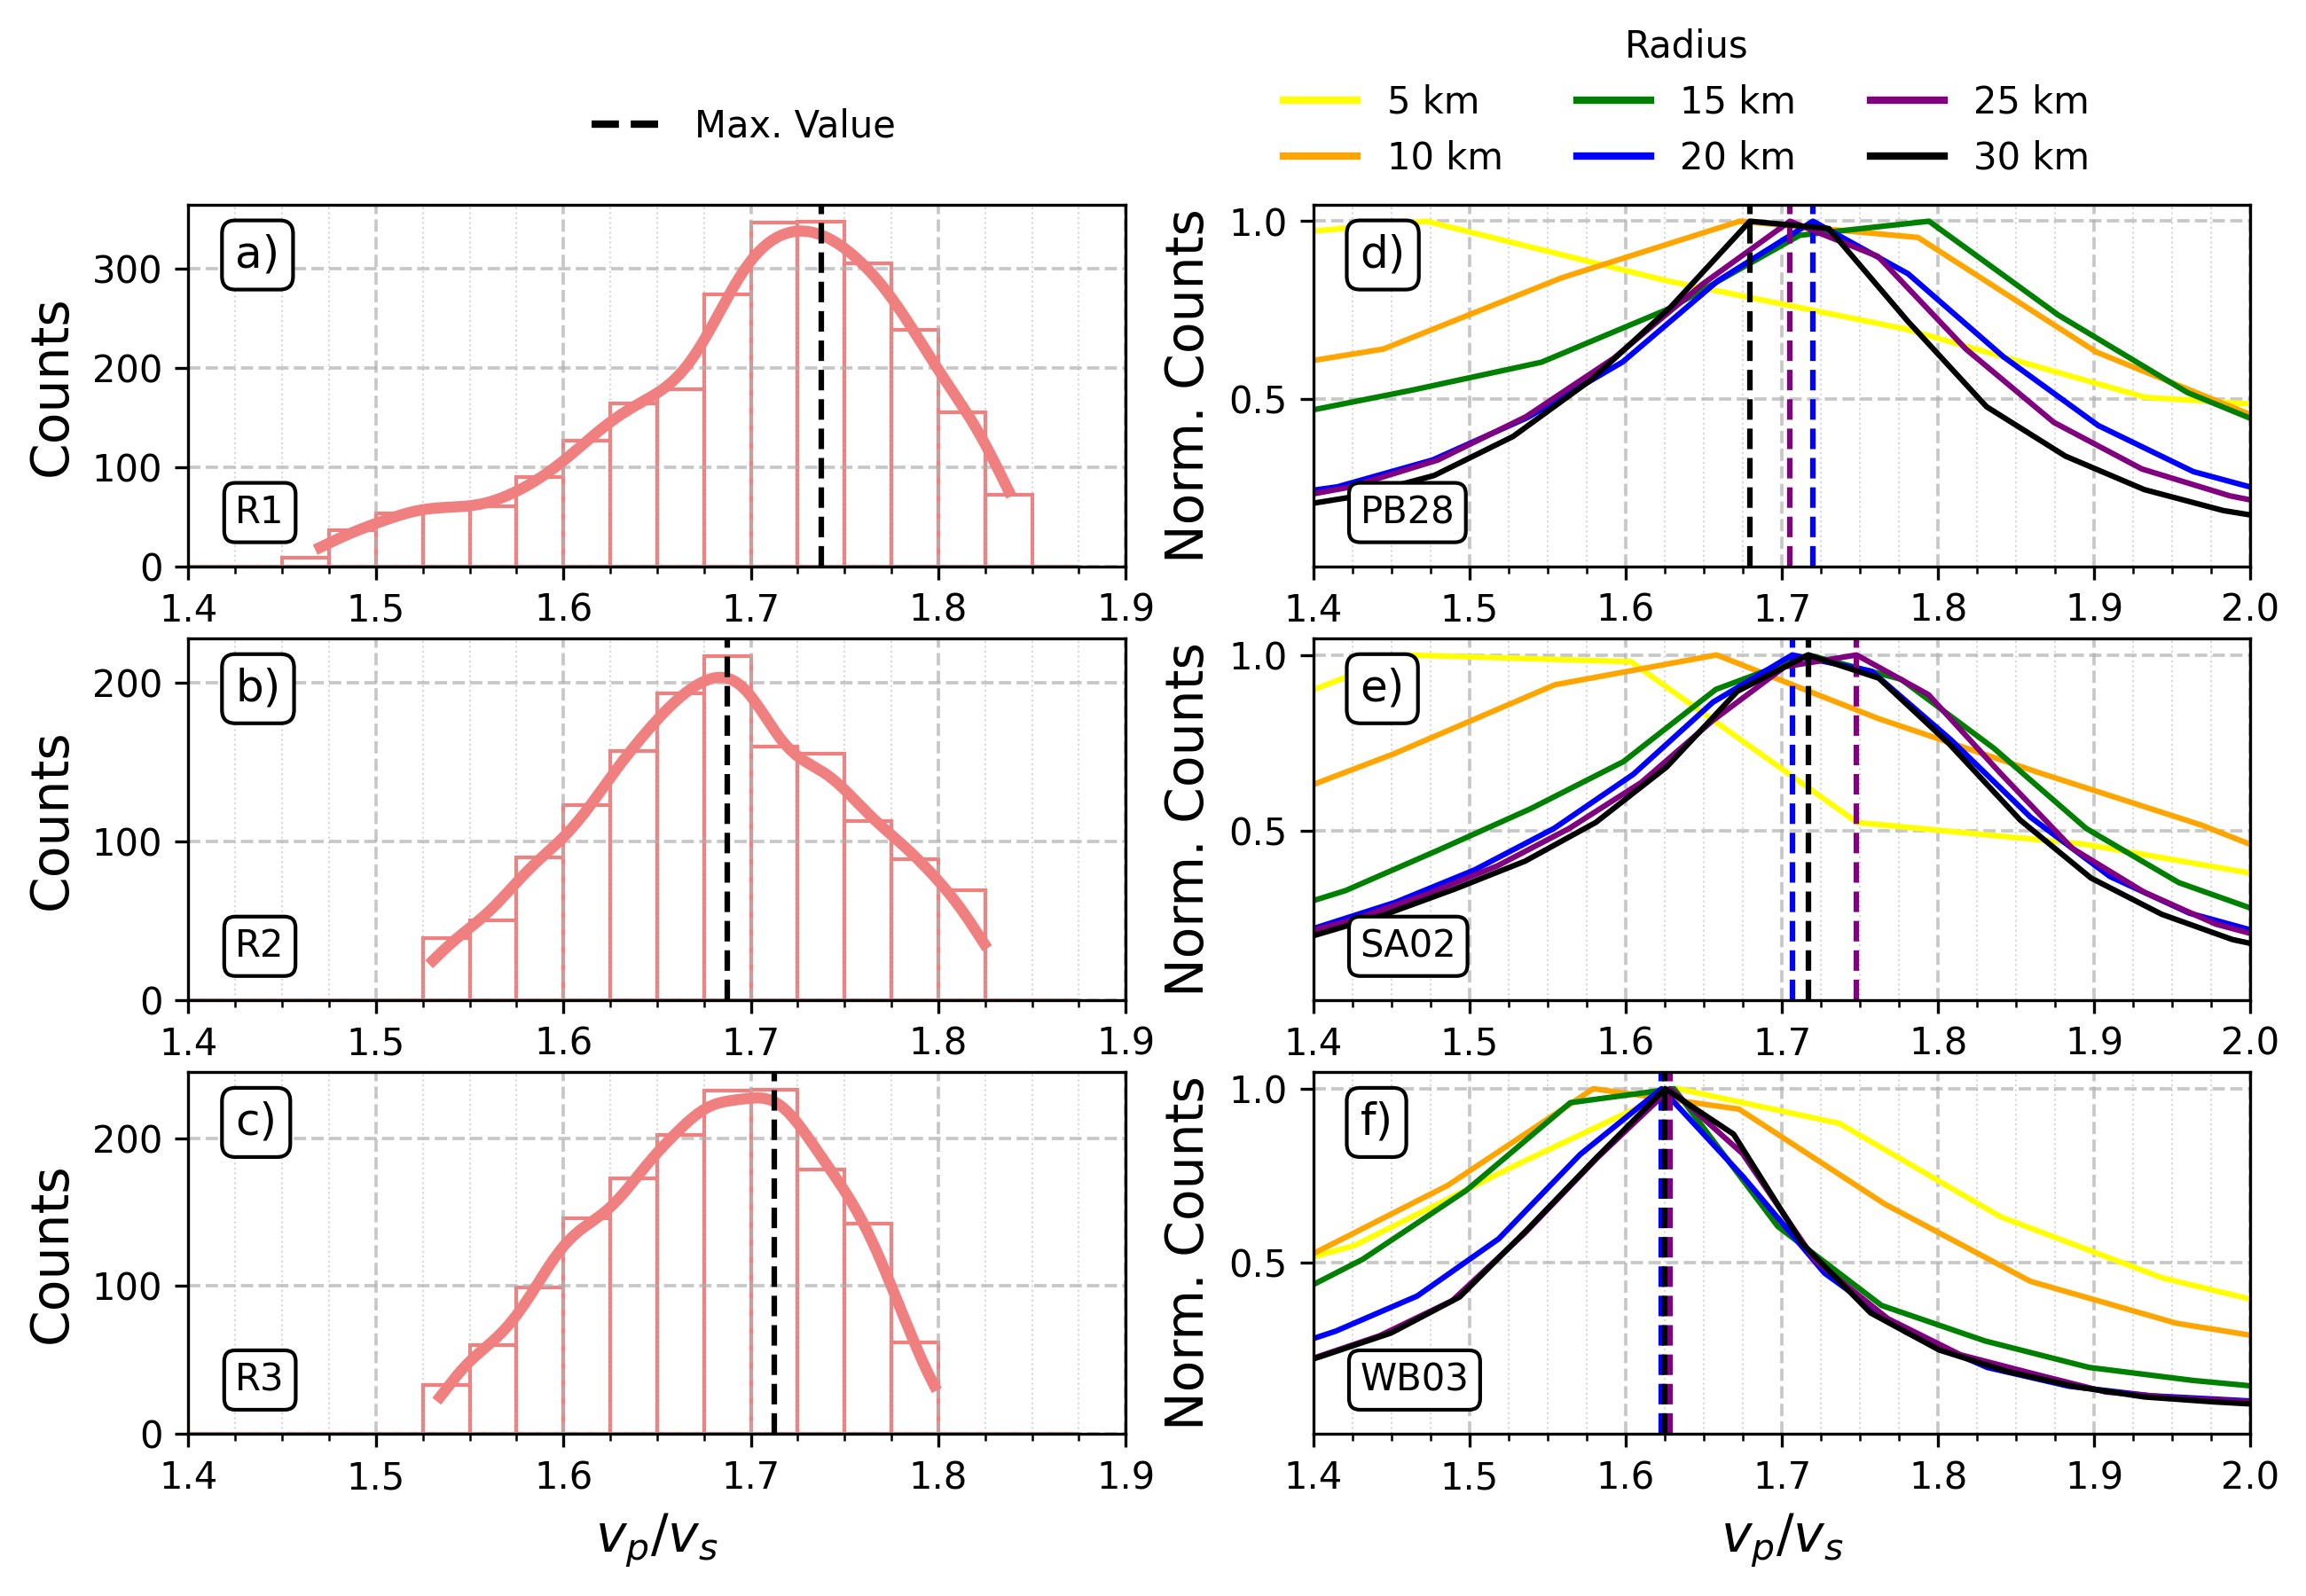

Recreate this plot in Python.
import matplotlib.pyplot as plt
import os
import string
import numpy as np
import matplotlib.pyplot as plt 
import pandas as pd
from SPHighRes.plot.vpvs import plot_vij_histogram,plot_vij_histogram_station
import glob
from matplotlib.lines import Line2D
import re

clusters_r = [1,2,3]

fig, axes = plt.subplots(3,2,figsize=(10, 6))
global_path = "/groups/igonin/ecastillo/CMEZ-SPHighResCatalog/data/vpvs"
hdf_file = os.path.join(global_path,"vpvs_all_stations.h5") 
output_path = "/groups/igonin/ecastillo/CMEZ-SPHighResCatalog/paper/sup_fig_2methods.png"


custom_palette = {
                    # "PB35": "#26fafa", 
                #   "PB36": "#2dfa26", 
                  "PB28": "#ad16db", 
                #   "PB37": "#1a3be3", 
                  "SA02": "#f1840f", 
                  "WB03": "#ffffff", 
                #   "PB24": "#0ea024", 
                  }

# r_color = {
#            "5":"green","10":"blue",
#            "15":"purple","20":"black"}
r_color = {
           "5":"yellow","10":"orange",
           "15":"green","20":"blue",
           "25":"purple","30":"black",
           }

# Share x-axis per column
for col in range(2):  # Iterate over columns (0 and 1)
    for row in range(1, 3):  # Skip the first row, link the rest to it
        axes[row, col].sharex(axes[0, col])

rows, cols = axes.shape  # Get the number of rows and columns
n = 0

for col in range(cols):  # Iterate over columns first
    for row in range(rows):  # Then iterate over rows
        box = dict(boxstyle='round', 
                    facecolor='white', 
                    alpha=1)
        text_loc = [0.05, 0.92]
        axes[row, col].text(text_loc[0], text_loc[1], 
                f"{string.ascii_lowercase[n]})", 
                horizontalalignment='left', 
                verticalalignment="top", 
                transform=axes[row, col].transAxes, 
                fontsize="large", 
                fontweight="normal",
                bbox=box)
        n += 1
        

for i,cluster in enumerate(clusters_r):
    path = os.path.join(global_path,f"r{cluster}.csv")
    cat = pd.read_csv(path)

    Q1 = cat['v_ij'].quantile(0.10)
    Q3 = cat['v_ij'].quantile(0.90)
    iqr_cat = cat[(cat['v_ij'] >= Q1) & (cat['v_ij'] <= Q3)]
    
    ax = plot_vij_histogram(iqr_cat,cluster,
                       bins= np.arange(1.4,1.9,0.025),
                    ax=axes[i][0],
                    max="black",
                    #    output=output
                    )
    text_loc = [0.05, 0.2]
    ax.text(text_loc[0], text_loc[1], 
                f"R{cluster}", 
                horizontalalignment='left', 
                verticalalignment="top", 
                transform=ax.transAxes, 
                fontsize="medium", 
                fontweight="normal",
                bbox=box)

for n,(station,val) in enumerate(custom_palette.items()):
    # query = glob.glob(os.path.join(global_path,"stations",f"{key}*.csv"))
    # sorted_files = sorted(query, key=lambda x: int(re.search(r'_(\d+)\.csv$', x).group(1)))
  
    # sorted_stations = ["PB28","SA02","WB03"]
    # for station in sorted_stations:
        # basename = os.path.basename(path).split(".")[0]
        # station,r = basename.split("_")
        
        # if r not in r_color.keys():
        #     continue
        
        # data = pd.read_csv(path)
    df_sta = pd.read_hdf(hdf_file, key=f"station_{station}")

    for r, color in r_color.items():
        R = float(r)


        # replicate the old behavior:
        # station radius R = r_i < R AND r_j < R
        df_r = df_sta[(df_sta["r_i"] <= R) & (df_sta["r_j"] <= R)]
        if df_r.empty:
            continue

        Q1 = df_r['v_ij'].quantile(0.10)
        Q3 = df_r['v_ij'].quantile(0.90)
        iqr_data = df_r[(df_r['v_ij'] >= Q1) & (df_r['v_ij'] <= Q3)]
        
        if (r=="20") or(r=="25") or(r=="30"):
            max = r_color[r]
        else:
            max = None
            
        ax= plot_vij_histogram_station(iqr_data,color=r_color[r],
                                ax=axes[n][1],
                                max=max)
    text_loc = [0.05, 0.2]
    ax.text(text_loc[0], text_loc[1], 
                f"{station}", 
                horizontalalignment='left', 
                verticalalignment="top", 
                transform=ax.transAxes, 
                fontsize="medium", 
                fontweight="normal",
                bbox=box)
    
legend_elements = [Line2D([0], [0], color=color, 
                lw=2, label=f"{key} km") \
                    for key, color in r_color.items()]

legend_max = [Line2D([0], [0], color="black", 
                lw=2, linestyle="--",label=f"Max. Value")\
                    ]

fig.legend(handles=legend_elements, 
        #    loc='lower right', , 
        # loc='lower center',
           ncol= int(len(r_color)/2), 
        #    loc=(0.5, 0.035),
           loc=(0.55, 1-0.12),
           frameon=False,title="Radius")

fig.legend(handles=legend_max, 
        #    loc='lower right', , 
        # loc='lower center',
           ncol=len(r_color), 
        #    loc=(0.25, 0.05),
           loc=(0.25, 1-0.1),
           frameon=False)

# plt.subplots_adjust(bottom=0.2)  # Adjust bottom spacing to fit the legend
# plt.subplots_adjust(bottom=0.2)  # Adjust bottom spacing to fit the legend
plt.savefig(output_path, dpi=300, bbox_inches='tight')
plt.show()